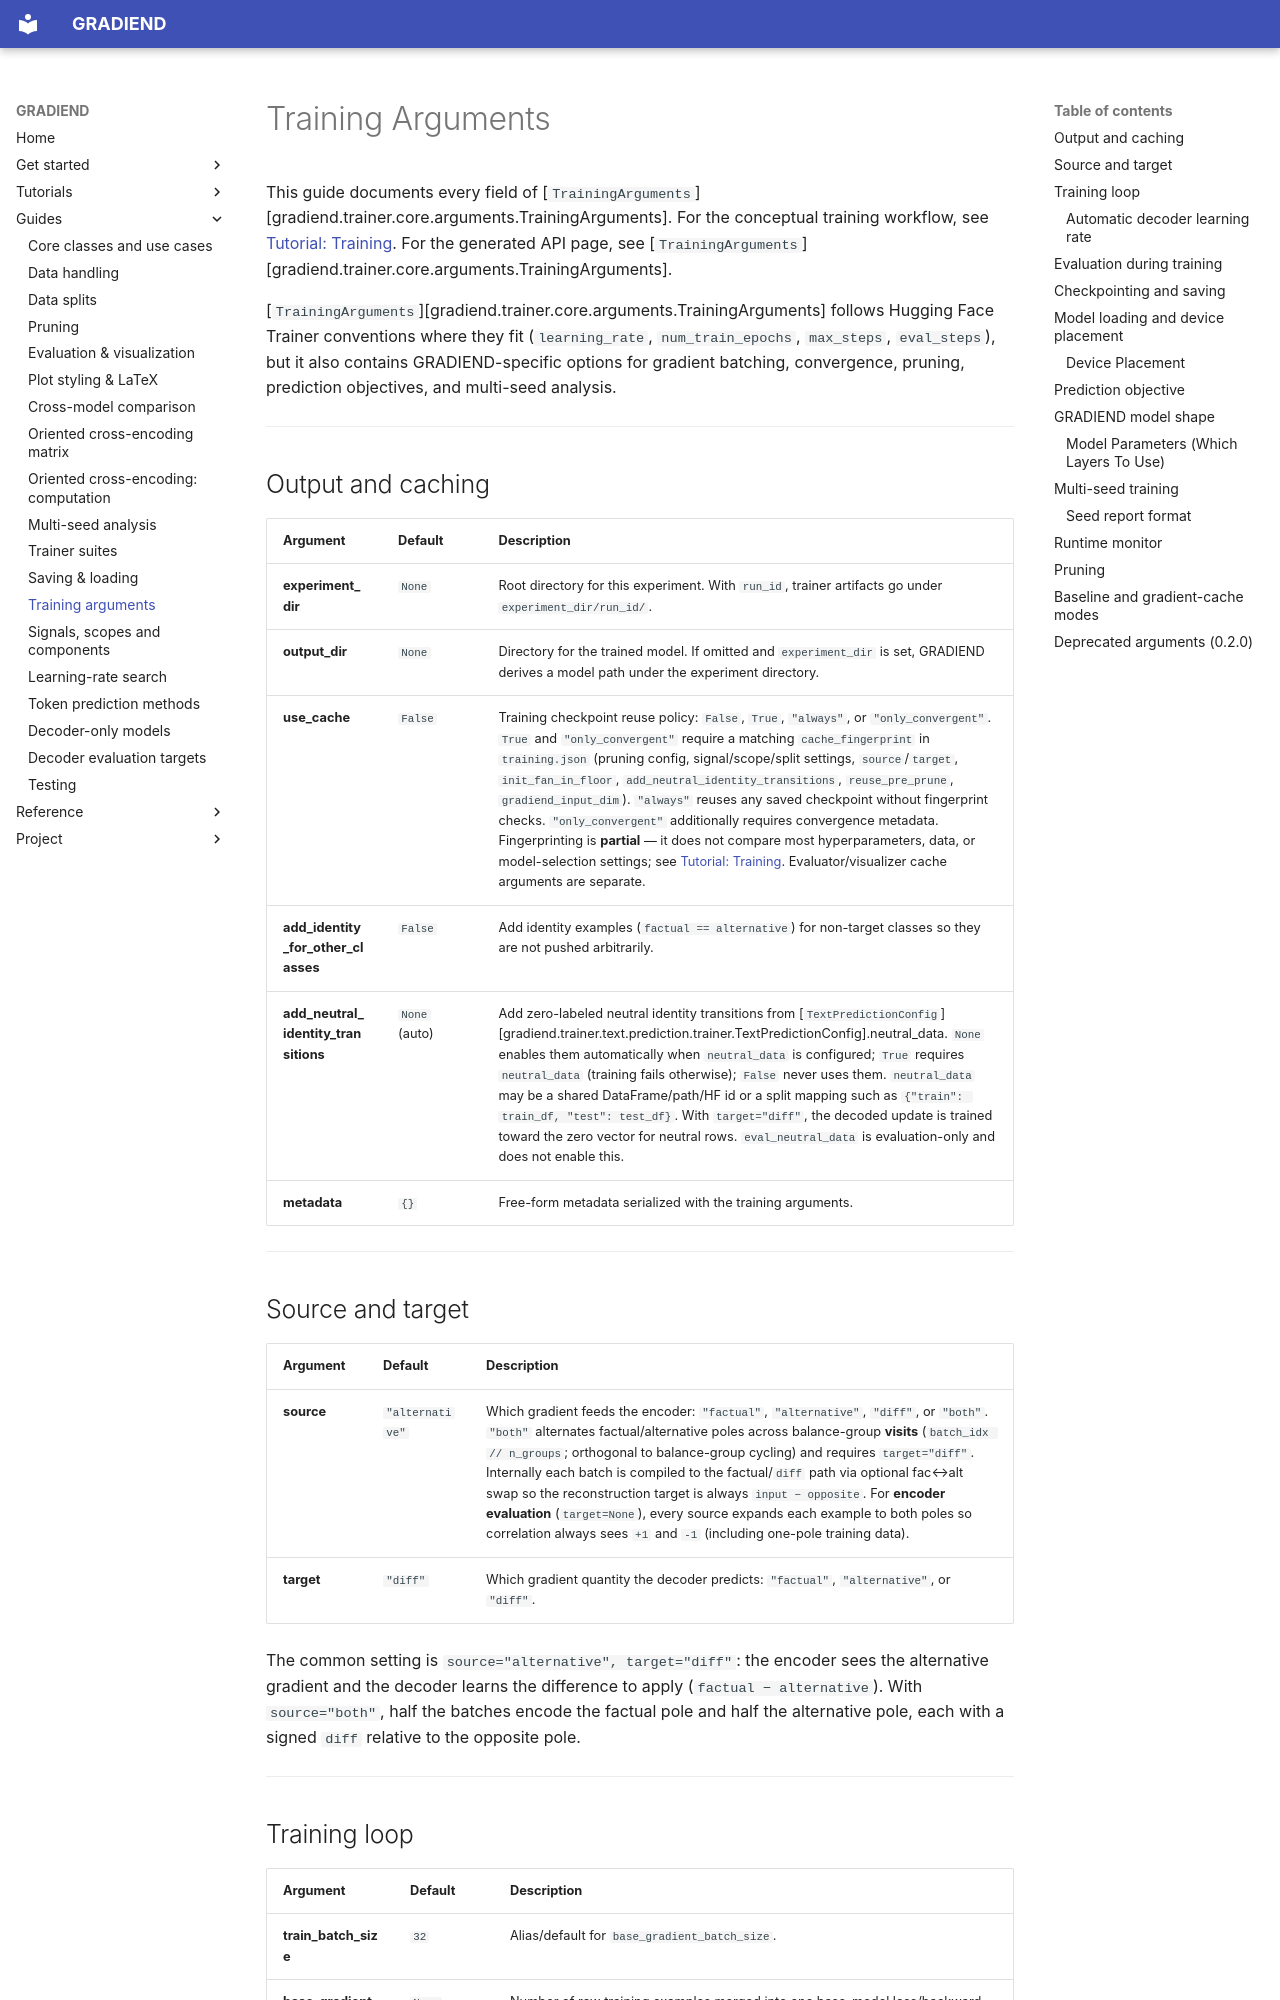

repository: aieng-lab/gradiend-iend · page: guides/training-arguments/index.html · generator: mkdocs

# Training Arguments

This guide documents every field of [`TrainingArguments`][gradiend.trainer.core.arguments.TrainingArguments]. For the conceptual
training workflow, see [Tutorial: Training](../tutorials/training.md). For the
generated API page, see [`TrainingArguments`][gradiend.trainer.core.arguments.TrainingArguments].

[`TrainingArguments`][gradiend.trainer.core.arguments.TrainingArguments] follows Hugging Face Trainer conventions where they fit
(`learning_rate`, `num_train_epochs`, `max_steps`, `eval_steps`), but it also
contains GRADIEND-specific options for gradient batching, convergence, pruning,
prediction objectives, and multi-seed analysis.

---

## Output and caching

| Argument | Default | Description |
|----------|---------|-------------|
| **experiment_dir** | `None` | Root directory for this experiment. With `run_id`, trainer artifacts go under `experiment_dir/run_id/`. |
| **output_dir** | `None` | Directory for the trained model. If omitted and `experiment_dir` is set, GRADIEND derives a model path under the experiment directory. |
| **use_cache** | `False` | Training checkpoint reuse policy: `False`, `True`, `"always"`, or `"only_convergent"`. `True` and `"only_convergent"` require a matching `cache_fingerprint` in `training.json` (pruning config, signal/scope/split settings, `source`/`target`, `init_fan_in_floor`, `add_neutral_identity_transitions`, `reuse_pre_prune`, `gradiend_input_dim`). `"always"` reuses any saved checkpoint without fingerprint checks. `"only_convergent"` additionally requires convergence metadata. Fingerprinting is **partial** — it does not compare most hyperparameters, data, or model-selection settings; see [Tutorial: Training](../tutorials/training.md#experiment-directory-and-caching-use_cache). Evaluator/visualizer cache arguments are separate. |
| **add_identity_for_other_classes** | `False` | Add identity examples (`factual == alternative`) for non-target classes so they are not pushed arbitrarily. |
| **add_neutral_identity_transitions** | `None` (auto) | Add zero-labeled neutral identity transitions from [`TextPredictionConfig`][gradiend.trainer.text.prediction.trainer.TextPredictionConfig].neutral_data. `None` enables them automatically when `neutral_data` is configured; `True` requires `neutral_data` (training fails otherwise); `False` never uses them. `neutral_data` may be a shared DataFrame/path/HF id or a split mapping such as `{"train": train_df, "test": test_df}`. With `target="diff"`, the decoded update is trained toward the zero vector for neutral rows. `eval_neutral_data` is evaluation-only and does not enable this. |
| **metadata** | `{}` | Free-form metadata serialized with the training arguments. |

---

## Source and target

| Argument | Default | Description |
|----------|---------|-------------|
| **source** | `"alternative"` | Which gradient feeds the encoder: `"factual"`, `"alternative"`, `"diff"`, or `"both"`. `"both"` alternates factual/alternative poles across balance-group **visits** (`batch_idx // n_groups`; orthogonal to balance-group cycling) and requires `target="diff"`. Internally each batch is compiled to the factual/`diff` path via optional fac↔alt swap so the reconstruction target is always `input − opposite`. For **encoder evaluation** (`target=None`), every source expands each example to both poles so correlation always sees `+1` and `-1` (including one-pole training data). |
| **target** | `"diff"` | Which gradient quantity the decoder predicts: `"factual"`, `"alternative"`, or `"diff"`. |

The common setting is `source="alternative", target="diff"`: the encoder sees
the alternative gradient and the decoder learns the difference to apply
(`factual − alternative`). With `source="both"`, half the batches encode the
factual pole and half the alternative pole, each with a signed `diff` relative
to the opposite pole.

---
